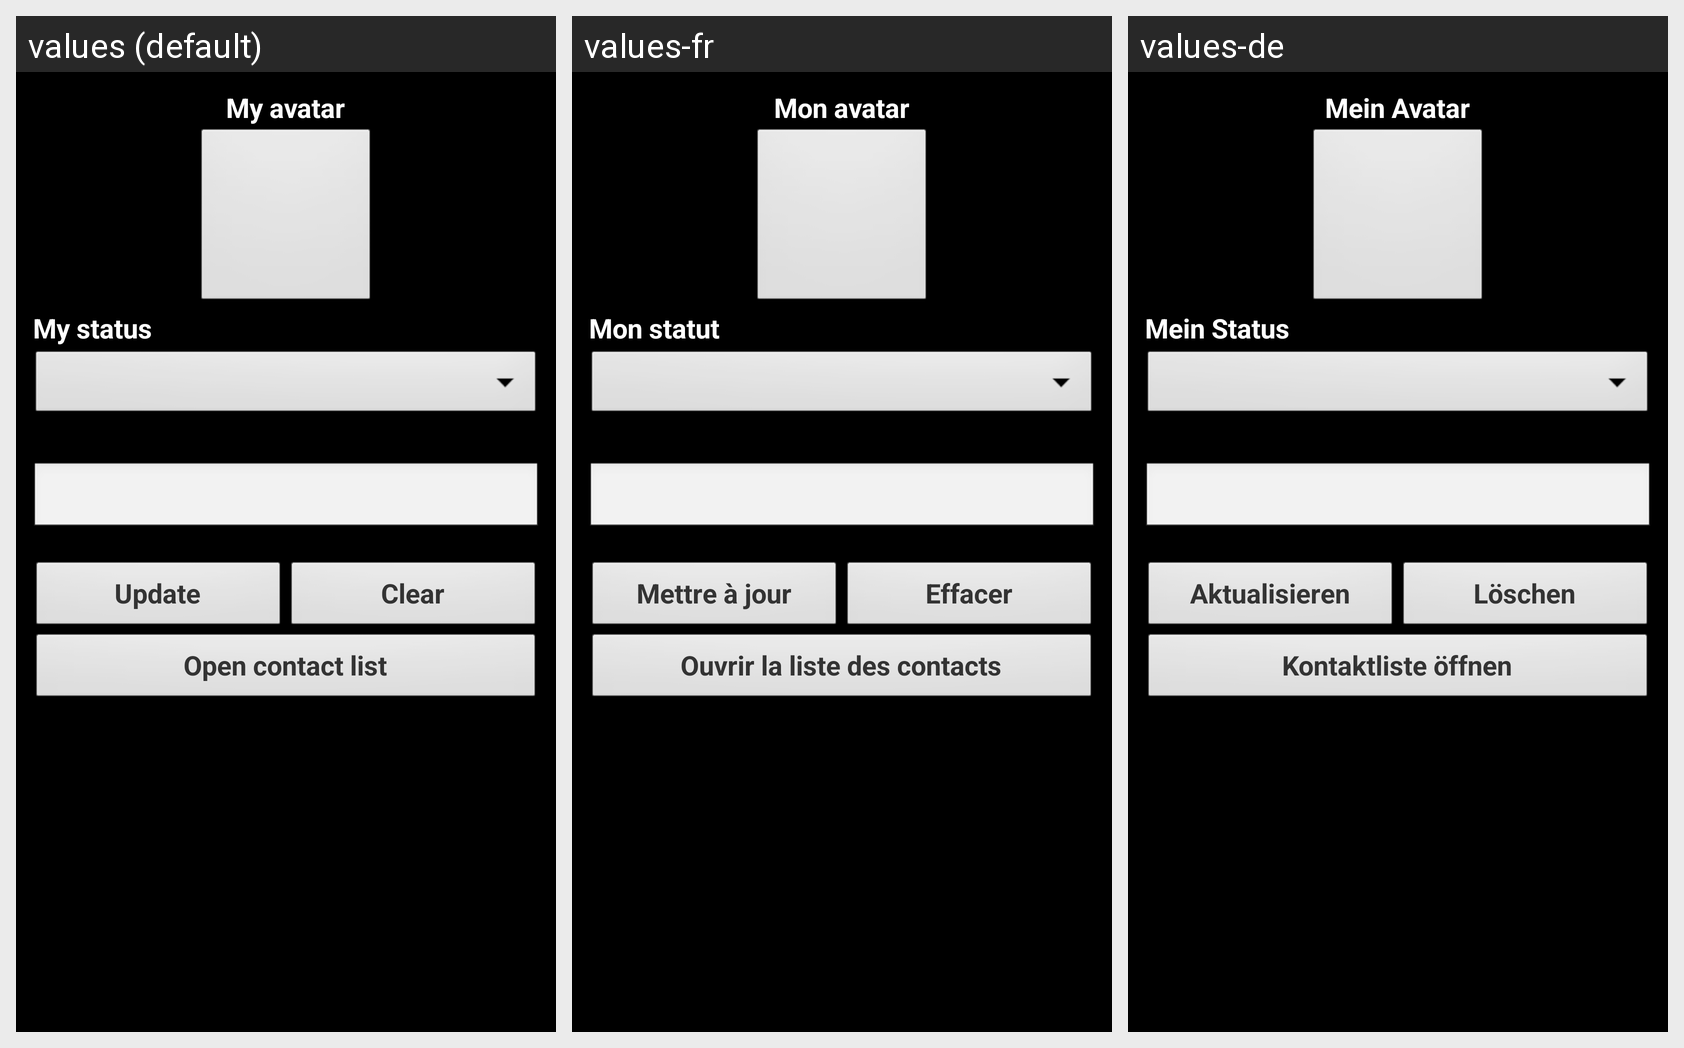

Here is an Android app screen in its default locale and in the app's own translations. Write out the translated-string differences for the strings that appear on this screen.
Android screen res/layout/changestatus.xml rendered under 3 locales, left to right: values (default), values-fr, values-de. Device: Nexus 5 (rendered at 1080×1920; each locale shown at half size, 540×960, under a caption strip naming it); theme Theme.BEEM.Default.
Strings drawn on this screen, with the default value and each locale's value (text and hints the layout hard-codes, and strings that could not be matched under every locale, appear in the picture but are not listed):

my_avatar
  values: My avatar
  values-fr: Mon avatar
  values-de: Mein Avatar

ChangeStatusType
  values: My status
  values-fr: Mon statut
  values-de: Mein Status

UpdateButton
  values: Update
  values-fr: Mettre à jour
  values-de: Aktualisieren

ClearButton
  values: Clear
  values-fr: Effacer
  values-de: Löschen

OpenContactList
  values: Open contact list
  values-fr: Ouvrir la liste des contacts
  values-de: Kontaktliste öffnen
